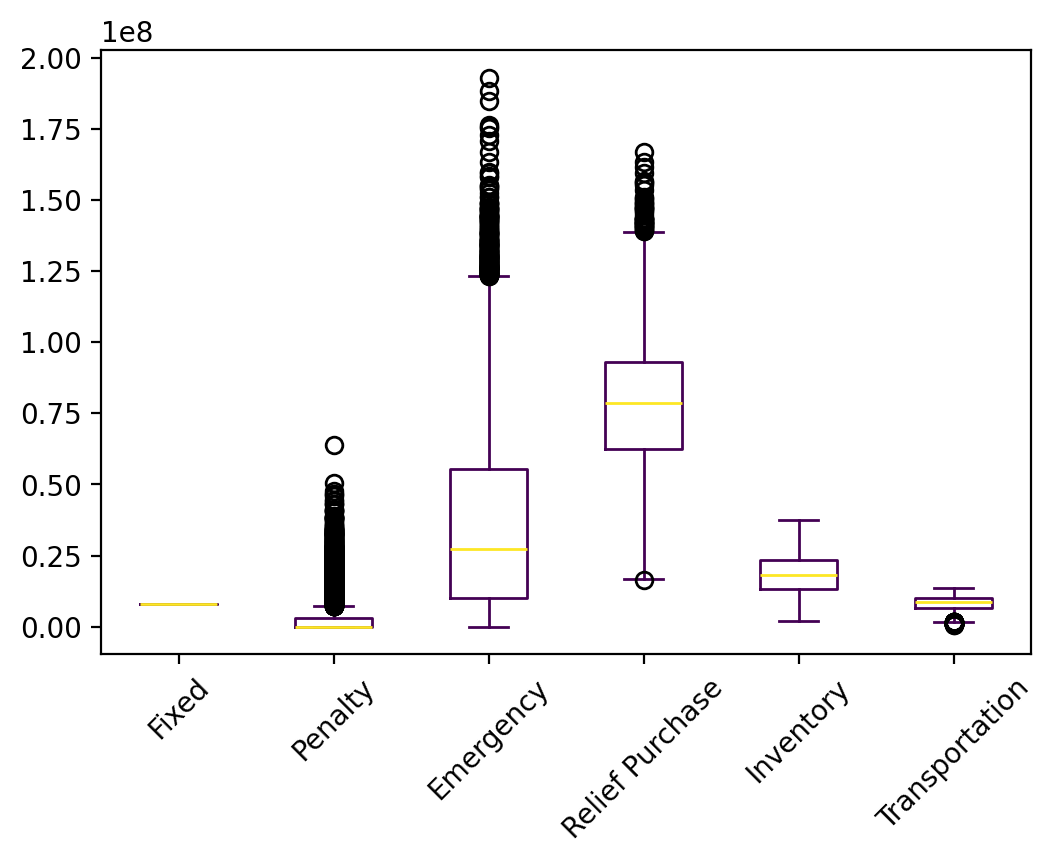

The table this chart was drawn from, first rows:
s, Fixed, Relief Inventory, Evacuee Inventory, Penalty, Emergency, Relief Purchase, Relief Transportation, Evacuee Transportation, Relief Dumping, Total
0, 8152450, 8795495, 4580843, 0.0, 12230033, 56775634, 2544958, 4584396, -39806, 97624003
1, 8152450, 12838824, 7441296, 0.0, 19049074, 83736250, 3630878, 5902110, -39808, 140711073
2, 8152450, 5010999, 5920994, 830391, 25789675, 65905516, 2831637, 6066451, -47.49, 120508067
3, 8152450, 10834944, 8111284, 4845875, 35273527, 82337337, 3583831, 5986069, -39808, 159085508
4, 8152450, 6981731, 6657034, 0.0, 20619056, 75227764, 3243658, 5651125, -33312, 126499505
5, 8152450, 12838824, 6815999, 0.0, 4437194, 85974101, 3787559, 3210427, -39808, 125176745
6, 8152450, 6981731, 8649755, 0.0, 31989973, 88172705, 3772798, 5663362, -33312, 153349462
7, 8152450, 15076144, 9668249, 0.0, 76489575, 91237593, 3881820, 4055199, -2277129, 206283901
8, 8152450, 15076144, 18714538, 0.0, 134026126, 148747628, 6361434, 6455601, -2277129, 335256792
9, 8152450, 8795495, 4183417, 0.0, 1833271, 59362898, 2672753, 2019273, -39806, 86979750
10, 8152450, 15076144, 9473079, 0.0, 87225621, 83282245, 3560357, 6116931, -2277129, 210609699
11, 8152450, 12838824, 9504322, 4182348, 32262491, 97798706, 4255057, 6122844, -39808, 175077232
12, 8152450, 8795495, 3941998, 0.0, 1294210, 57258984, 2560485, 2363544, -39806, 84327360
13, 8152450, 6981731, 7663402, 5988350, 33687230, 78333682, 3386589, 5728277, -33312, 149888399
14, 8152450, 10834944, 8173733, 8704123, 34004432, 83692284, 3671007, 5806258, -39808, 162999422
15, 8152450, 12838824, 7929042, 0.0, 23036505, 86309713, 3737396, 6017102, -39808, 147981223
16, 8152450, 15076144, 10238564, 0.0, 75956524, 97646241, 4183286, 4571101, -2277129, 213547180
17, 8152450, 6981731, 3835517, 0.0, 2666441, 56513855, 2455030, 3013468, -33312, 83585179
18, 8152450, 6981731, 5959245, 0.0, 21762383, 68109597, 2965184, 6057394, -33312, 119954672
19, 8152450, 6981731, 7138170, 5543831, 30465148, 74935895, 3223177, 5614767, -33312, 142021857
20, 8152450, 12838824, 8298213, 0.0, 26011304, 88787493, 3874414, 6439788, -39808, 154362676
21, 8152450, 6981731, 7858136, 11186003, 35863055, 79028683, 3409766, 6015053, -33312, 158461565
22, 8152450, 8795495, 6343435, 0.0, 18951895, 71380032, 3126219, 5634915, -39806, 122344635
23, 8152450, 15076144, 11092008, 11543937, 40017372, 110764227, 4729132, 6471236, -39808, 207806697
24, 8152450, 6981731, 4458302, 0.0, 11083853, 57682598, 2506122, 4613039, -33312, 95444782
25, 8152450, 5010999, 6350201, 4722143, 29668404, 67421531, 2893395, 5836201, -47.49, 130055276
26, 8152450, 5010999, 3106600, 0.0, 3121415, 48444870, 2095609, 3236000, -47.49, 73167896
27, 8152450, 6981731, 5533392, 0.0, 16288198, 66031429, 2869254, 5415619, -33312, 111238760
28, 8152450, 15076144, 9788297, 0.0, 20693682, 107673577, 4608975, 5693090, -39808, 171646408
29, 8152450, 6981731, 5984419, 0.0, 15449915, 70875587, 3103509, 5484296, -33312, 115998594
30, 8152450, 10834944, 11850030, 18273342, 58740694, 108053535, 4670645, 6192656, -39808, 226728487
31, 8152450, 8795495, 4891148, 0.0, 7190093, 62789163, 2805234, 3648423, -39806, 98232200
32, 8152450, 15076144, 7613437, 0.0, 64105943, 76753157, 3375960, 3900390, -2277129, 176700352
33, 8152450, 6981731, 5250361, 0.0, 6616337, 68188981, 2977155, 3918655, -33312, 102052358
34, 8152450, 10834944, 9392993, 0.0, 32358304, 96079501, 4178667, 6169484, -39808, 167126534
35, 8152450, 8795495, 6882965, 2676893, 33625143, 69651014, 3051961, 5689552, -39806, 138485667
36, 8152450, 15076144, 7669476, 0.0, 8686828, 93358920, 3980189, 4551713, -39808, 141435912
37, 8152450, 5010999, 1603248, 0.0, 575.4, 35738495, 1580241, 1166187, -47.49, 53252149
38, 8152450, 6981731, 5962429, 0.0, 17078974, 70006836, 3024592, 5489912, -33312, 116663611
39, 8152450, 15076144, 12241711, 0.0, 102145285, 102350544, 4410118, 6461977, -2277129, 248561101
40, 8152450, 8795495, 4412326, 0.0, 13414147, 54468358, 2434452, 4767491, -39806, 96404913
41, 8152450, 6981731, 2679304, 0.0, 2462310, 45095724, 1935164, 2984082, -33312, 70257452
42, 8152450, 15076144, 5264754, 0.0, 53796146, 56920774, 2508056, 3246929, -2277129, 142688125
43, 8152450, 15076144, 8488009, 0.0, 19628658, 95270636, 4065712, 5820266, -39808, 156462066
44, 8152450, 10834944, 7868286, 0.0, 26537887, 83943802, 3653914, 5678346, -39808, 146629819
45, 8152450, 10834944, 8013747, 0.0, 24734779, 85930003, 3755254, 5591019, -39808, 146972387
46, 8152450, 15076144, 11341778, 3348071, 101954000, 93860552, 4026780, 6361345, -2277129, 241843991
47, 8152450, 8795495, 8461835, 6311273, 39959407, 81832673, 3593944, 5810188, -39806, 162877459
48, 8152450, 6981731, 6011095, 0.0, 8137817, 74940581, 3261681, 4184437, -33312, 111636479
49, 8152450, 15076144, 10584025, 0.0, 99811822, 87604378, 3758302, 6509224, -2277129, 229219216
50, 8152450, 8795495, 5358642, 0.0, 17481904, 62148672, 2781029, 5179948, -39806, 109858334
51, 8152450, 12838824, 5758388, 0.0, 10522661, 71410819, 3102739, 5026401, -39808, 116772474
52, 8152450, 5010999, 2768063, 0.0, 575.4, 47386643, 2065434, 2222775, -47.49, 67606892
53, 8152450, 5010999, 2679721, 0.0, 11400263, 39412408, 1664030, 4435370, -47.49, 72755192
54, 8152450, 5010999, 3816728, 0.0, 6885533, 53342549, 2323274, 4012493, -47.49, 83543978
55, 8152450, 6981731, 8073843, 3637076, 33329657, 82643898, 3557111, 5911213, -33312, 152253667
56, 8152450, 3040403, 4904233, 0.0, 34773657, 48384454, 2103183, 5206050, -47.49, 106564383
57, 8152450, 8795495, 3370257, 0.0, 3628306, 49727724, 2213806, 2907260, -39806, 78755492
58, 8152450, 8795495, 8660128, 0.0, 37436958, 85157758, 3724403, 6126917, -39806, 158014304
59, 8152450, 10834944, 9507758, 6526780, 43380463, 92664634, 4020896, 6425543, -39808, 181473661
... 9,940 more rows
